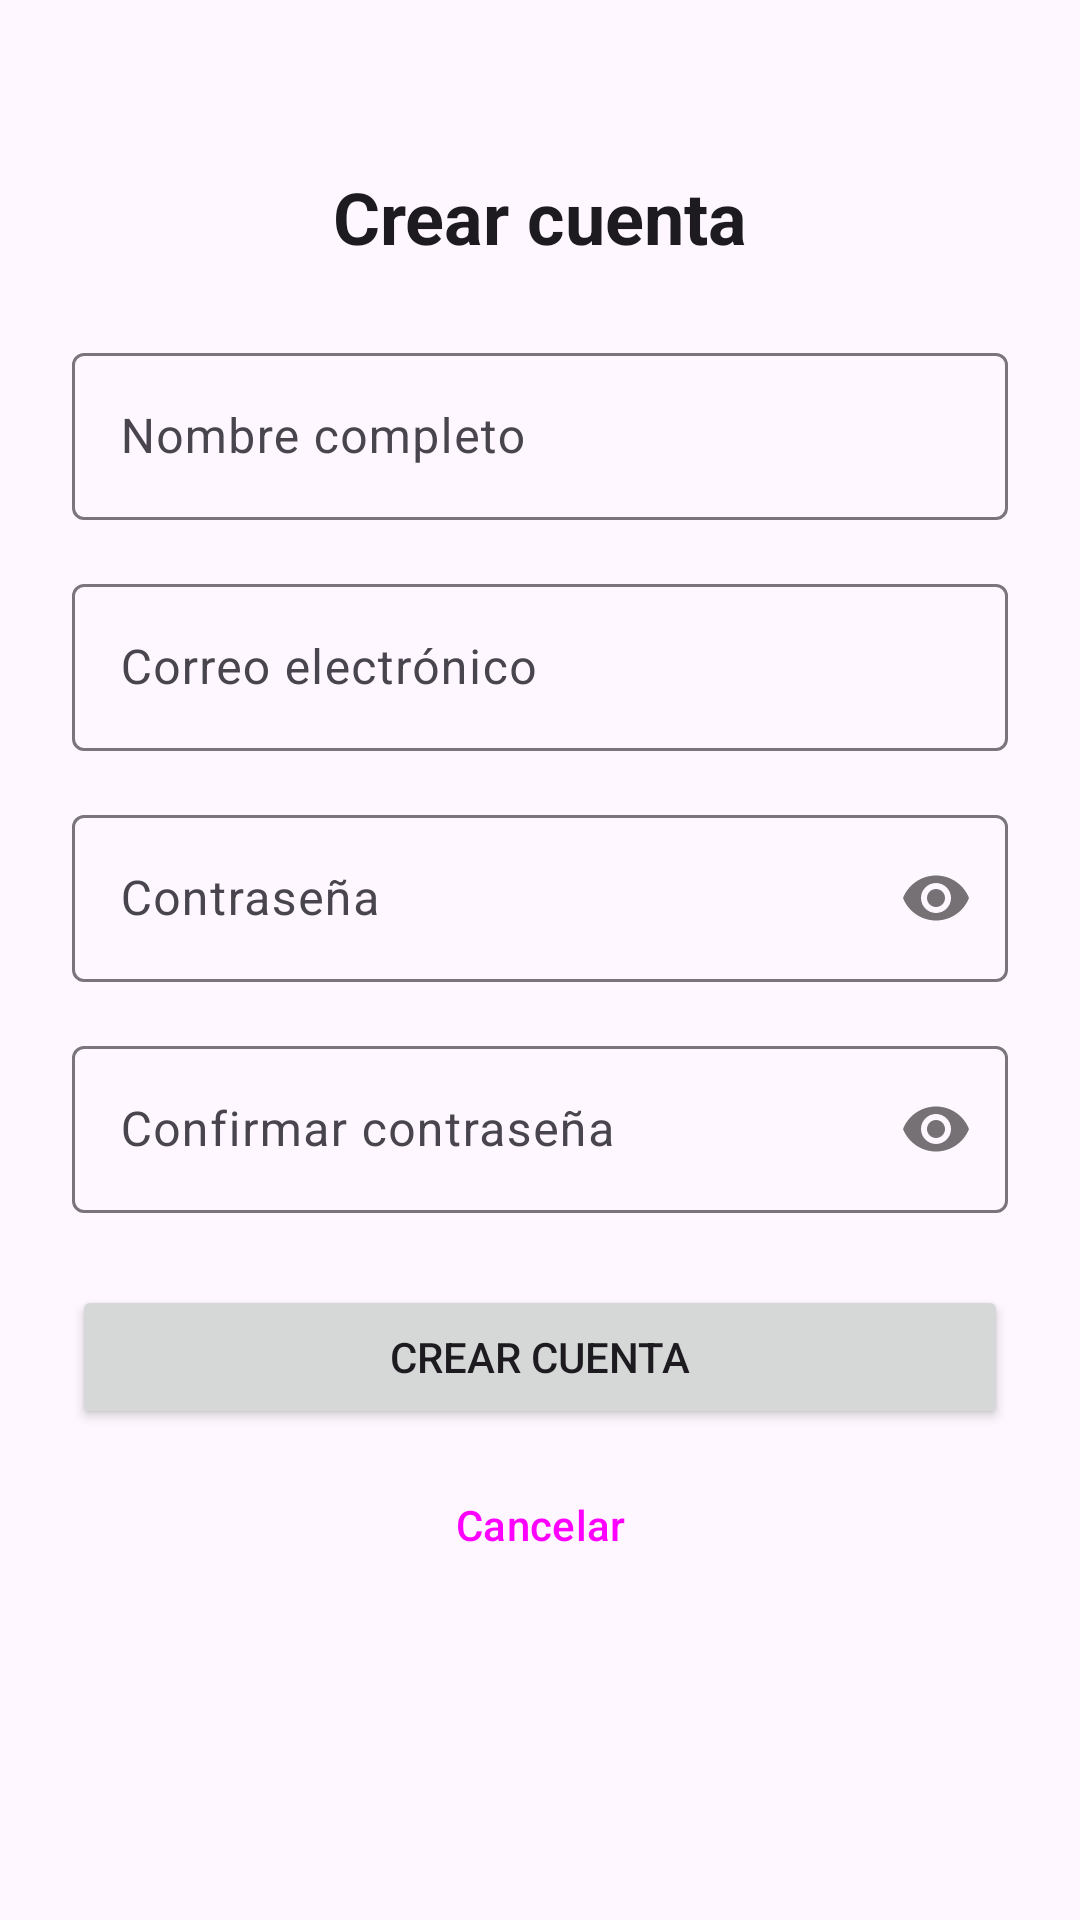

Write the Android layout XML for this screen, with the resource values it uses.
<!-- AndroidManifest.xml: application theme Theme.QueCookBook -->
<!-- res/layout/activity_register.xml -->
<?xml version="1.0" encoding="utf-8"?>
<androidx.constraintlayout.widget.ConstraintLayout xmlns:android="http://schemas.android.com/apk/res/android"
    xmlns:app="http://schemas.android.com/apk/res-auto"
    xmlns:tools="http://schemas.android.com/tools"
    android:id="@+id/main"
    android:layout_width="match_parent"
    android:layout_height="match_parent"
    android:padding="24dp"
    tools:context=".RegisterActivity">
    
    <TextView
        android:id="@+id/tvRegistroTitulo"
        android:layout_width="wrap_content"
        android:layout_height="wrap_content"
        android:text="@string/register_title"
        android:textAppearance="?attr/textAppearanceHeadline5"
        android:textStyle="bold"
        app:layout_constraintTop_toTopOf="parent"
        app:layout_constraintStart_toStartOf="parent"
        app:layout_constraintEnd_toEndOf="parent"
        android:layout_marginTop="32dp"/>
    
    <com.google.android.material.textfield.TextInputLayout
        android:id="@+id/tilNombre"
        android:layout_width="0dp"
        android:layout_height="wrap_content"
        android:hint="@string/full_name"
        app:layout_constraintTop_toBottomOf="@id/tvRegistroTitulo"
        app:layout_constraintStart_toStartOf="parent"
        app:layout_constraintEnd_toEndOf="parent"
        android:layout_marginTop="24dp">

        <com.google.android.material.textfield.TextInputEditText
            android:id="@+id/etNombre"
            android:layout_width="match_parent"
            android:layout_height="wrap_content"/>
    </com.google.android.material.textfield.TextInputLayout>

    
    <com.google.android.material.textfield.TextInputLayout
        android:id="@+id/tilEmail"
        android:layout_width="0dp"
        android:layout_height="wrap_content"
        android:hint="@string/email"
        app:layout_constraintTop_toBottomOf="@id/tilNombre"
        app:layout_constraintStart_toStartOf="parent"
        app:layout_constraintEnd_toEndOf="parent"
        android:layout_marginTop="16dp">

        <com.google.android.material.textfield.TextInputEditText
            android:id="@+id/etEmail"
            android:layout_width="match_parent"
            android:layout_height="wrap_content"
            android:inputType="textEmailAddress"/>
    </com.google.android.material.textfield.TextInputLayout>

    
    <com.google.android.material.textfield.TextInputLayout
        android:id="@+id/tilContrasenia"
        android:layout_width="0dp"
        android:layout_height="wrap_content"
        android:hint="@string/password"
        app:passwordToggleEnabled="true"
        app:layout_constraintTop_toBottomOf="@id/tilEmail"
        app:layout_constraintStart_toStartOf="parent"
        app:layout_constraintEnd_toEndOf="parent"
        android:layout_marginTop="16dp">

        <com.google.android.material.textfield.TextInputEditText
            android:id="@+id/etPassword"
            android:layout_width="match_parent"
            android:layout_height="wrap_content"
            android:inputType="textPassword"/>
    </com.google.android.material.textfield.TextInputLayout>

    
    <com.google.android.material.textfield.TextInputLayout
        android:id="@+id/tilConfirmarContrasenia"
        android:layout_width="0dp"
        android:layout_height="wrap_content"
        android:hint="@string/confirm_password"
        app:passwordToggleEnabled="true"
        app:layout_constraintTop_toBottomOf="@id/tilContrasenia"
        app:layout_constraintStart_toStartOf="parent"
        app:layout_constraintEnd_toEndOf="parent"
        android:layout_marginTop="16dp">

        <com.google.android.material.textfield.TextInputEditText
            android:id="@+id/etConfirmarContrasenia"
            android:layout_width="match_parent"
            android:layout_height="wrap_content"
            android:inputType="textPassword"/>
    </com.google.android.material.textfield.TextInputLayout>

    
    <Button
        android:id="@+id/btnRegister"
        android:layout_width="0dp"
        android:layout_height="wrap_content"
        android:text="@string/create_account"
        app:layout_constraintTop_toBottomOf="@id/tilConfirmarContrasenia"
        app:layout_constraintStart_toStartOf="parent"
        app:layout_constraintEnd_toEndOf="parent"
        android:layout_marginTop="24dp"/>

    
    <Button
        android:id="@+id/btnCancel"
        style="?attr/materialButtonOutlinedStyle"
        android:layout_width="0dp"
        android:layout_height="wrap_content"
        android:text="@string/cancel"
        app:layout_constraintTop_toBottomOf="@id/btnRegister"
        app:layout_constraintStart_toStartOf="parent"
        app:layout_constraintEnd_toEndOf="parent"
        android:layout_marginTop="8dp"/>
</androidx.constraintlayout.widget.ConstraintLayout>
<!-- resources referenced by this layout -->
<resources>
  <string name="cancel">Cancelar</string>
  <string name="confirm_password">Confirmar contraseña</string>
  <string name="create_account">Crear cuenta</string>
  <string name="email">Correo electrónico</string>
  <string name="full_name">Nombre completo</string>
  <string name="password">Contraseña</string>
  <string name="register_title">Crear cuenta</string>
  <style name="Theme.QueCookBook" parent="Base.Theme.QueCookBook" />
  <style name="Base.Theme.QueCookBook" parent="Theme.Material3.DayNight.NoActionBar">
          
          
      </style>
</resources>
